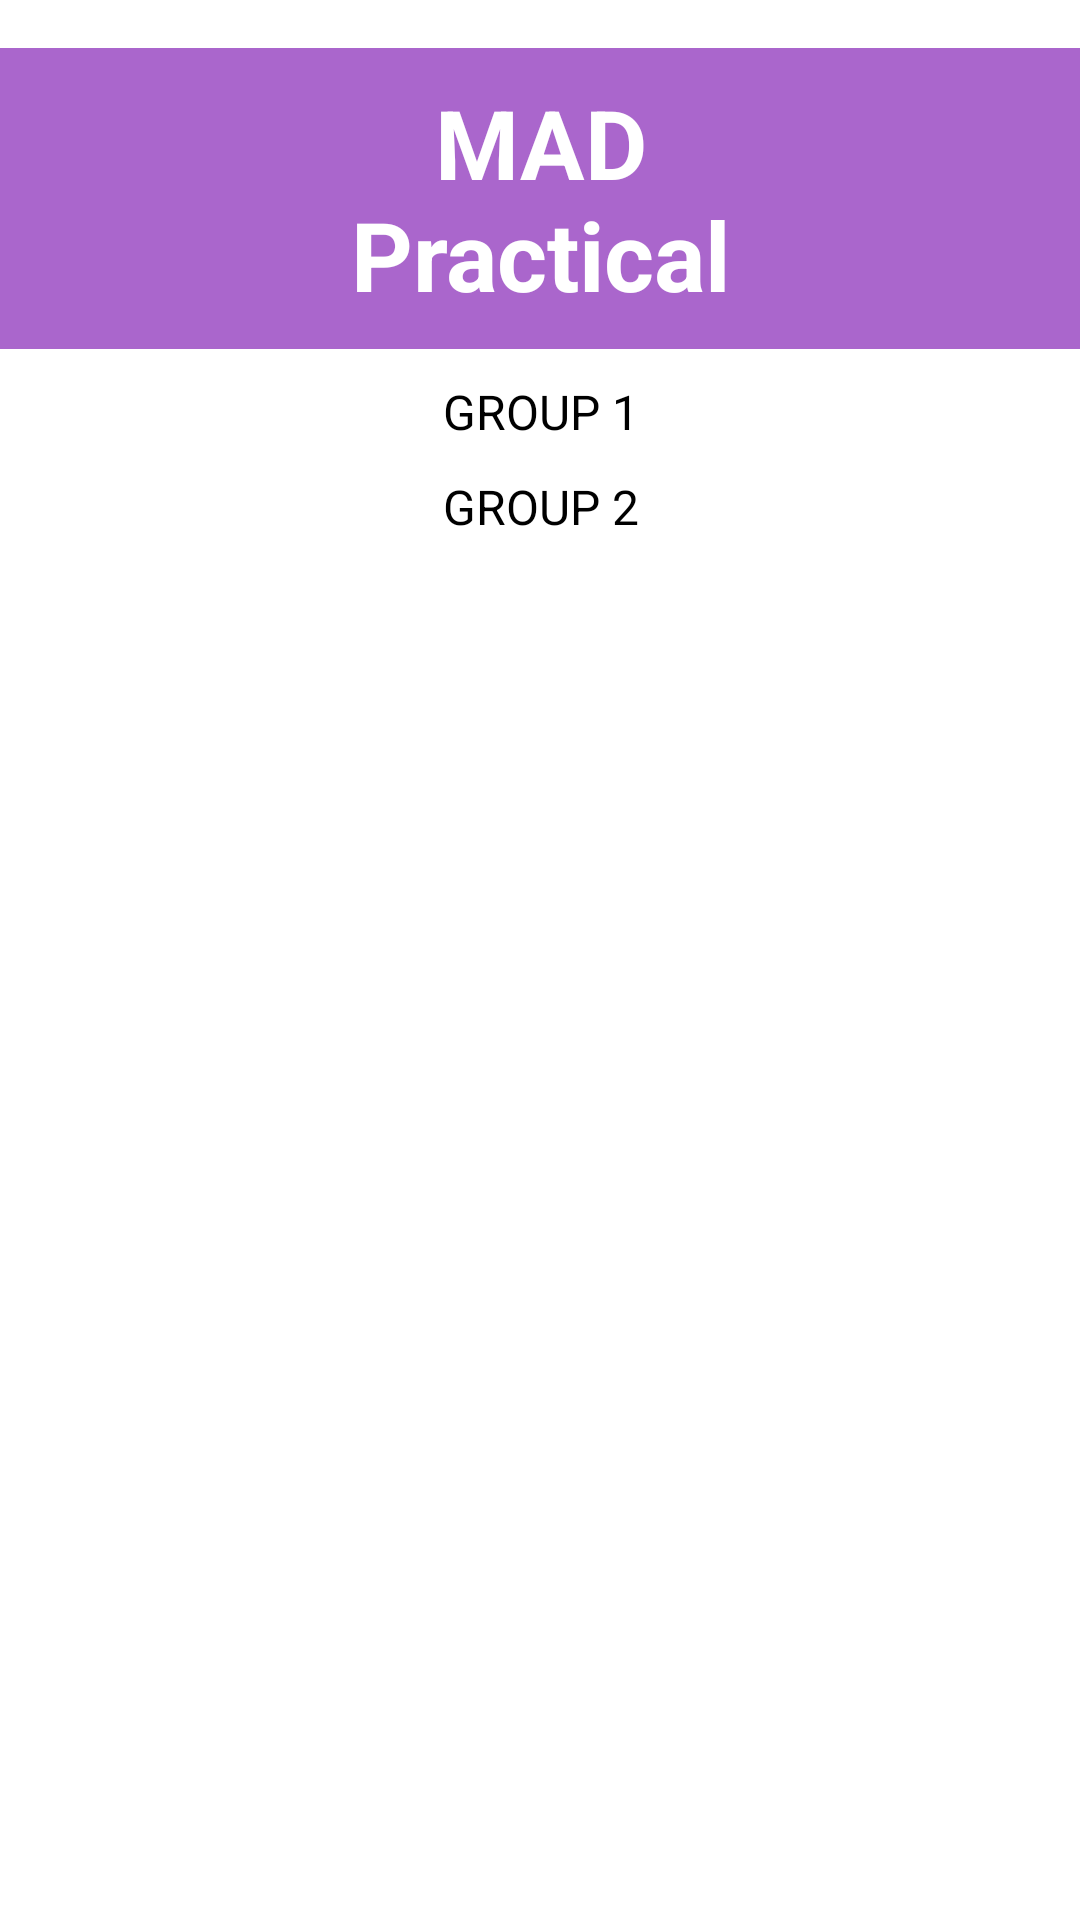

Reconstruct the res/layout file that produces this screen, plus the resources it refers to.
<!-- AndroidManifest.xml: application theme Theme.Madpractical3 -->
<!-- res/layout/activity_message_group.xml -->
<?xml version="1.0" encoding="utf-8"?>
<androidx.constraintlayout.widget.ConstraintLayout
    xmlns:android="http://schemas.android.com/apk/res/android"
    xmlns:app="http://schemas.android.com/apk/res-auto"
    xmlns:tools="http://schemas.android.com/tools"
    android:id="@+id/main"
    android:layout_width="match_parent"
    android:layout_height="match_parent"
    tools:context=".MessageGroup">

    <TextView
        android:id="@+id/textview1"
        android:layout_width="wrap_content"
        android:layout_height="wrap_content"
        android:layout_marginTop="16dp"
        android:paddingLeft="100dp"
        android:paddingRight="100dp"
        android:paddingTop="10dp"
        android:paddingBottom="10dp"
        android:background="@android:color/holo_purple"
        android:text="MAD Practical"
        android:textColor="@color/white"
        android:textSize="32sp"
        android:textStyle="bold"
        android:textAlignment="center"
        app:layout_constraintEnd_toEndOf="parent"
        app:layout_constraintStart_toStartOf="parent"
        app:layout_constraintTop_toTopOf="parent"/>

    <Button
        android:id="@+id/button1"
        android:layout_width="415dp"
        android:layout_height="wrap_content"
        android:paddingLeft="100dp"
        android:paddingRight="100dp"
        android:layout_marginTop="10dp"
        android:text="GROUP 1"
        android:textSize="16dp"
        android:textAlignment="center"
        app:layout_constraintTop_toBottomOf="@id/textview1"
        app:layout_constraintStart_toStartOf="parent"
        app:layout_constraintEnd_toEndOf="parent"
        />

    <Button
        android:id="@+id/button2"
        android:layout_width="415dp"
        android:layout_height="wrap_content"
        android:paddingLeft="100dp"
        android:paddingRight="100dp"
        android:layout_marginTop="10dp"
        android:text="GROUP 2"
        android:textSize="16dp"
        android:textAlignment="center"
        app:layout_constraintTop_toBottomOf="@id/button1"
        app:layout_constraintStart_toStartOf="parent"
        app:layout_constraintEnd_toEndOf="parent"
        />

    <FrameLayout
        android:id="@+id/frameLayout"
        android:layout_width="match_parent"
        android:layout_height="wrap_content"
        app:layout_constraintTop_toBottomOf="@id/button2"
        app:layout_constraintStart_toStartOf="parent"
        app:layout_constraintEnd_toEndOf="parent"
        app:layout_constraintBottom_toBottomOf="parent"
        />

</androidx.constraintlayout.widget.ConstraintLayout>
<!-- resources referenced by this layout -->
<resources>
  <style name="Theme.Madpractical3" parent="Base.Theme.Madpractical3">
          
          <item name="android:navigationBarColor">@android:color/transparent</item>
          <item name="android:statusBarColor">@android:color/transparent</item>
          <item name="android:windowLightStatusBar">?attr/isLightTheme</item>
      </style>
  <!-- not gathered from this repository: default colours our renderer supplied (Android Studio template values) -->
  <color name="white">#FFFFFFFF</color>
</resources>
